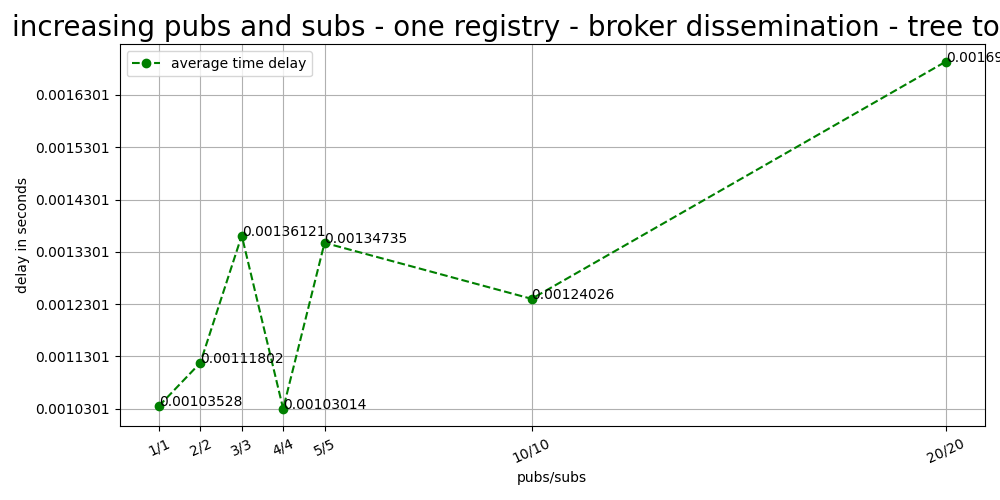

The file beside this chart, header and first rows:
pubs/subs, registries, average, sub messages
1/1, 1, 0.001035, 3000
2/2, 1, 0.001118, 1000
3/3, 1, 0.001361, 3000
4/4, 1, 0.00103, 4000
5/5, 1, 0.001347, 9000
10/10, 1, 0.00124, 10000
20/20, 1, 0.001694, 20000
